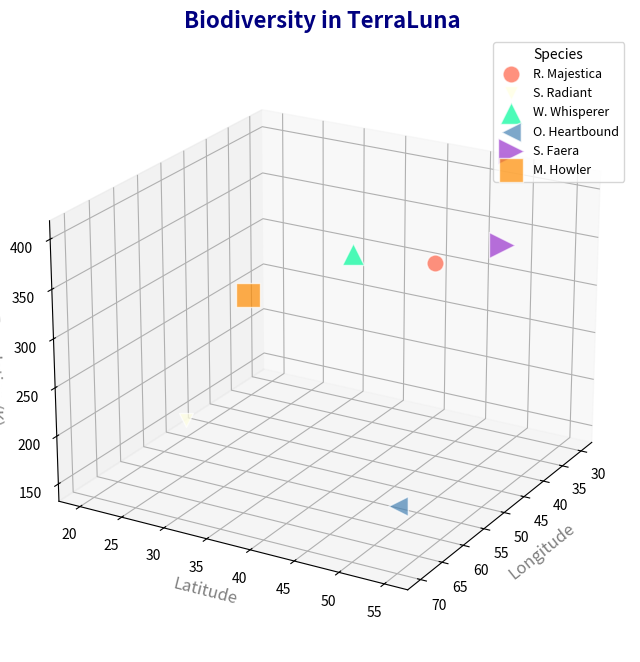

Generate this figure with matplotlib:
import matplotlib.pyplot as plt
import numpy as np
from mpl_toolkits.mplot3d import Axes3D

species_names = ['R. Majestica', 'S. Radiant', 'W. Whisperer', 
                 'O. Heartbound', 'S. Faera', 'M. Howler']

species_data = [
    [30, 40, 300, 150],
    [50, 20, 150, 100],
    [60, 45, 400, 250],
    [70, 55, 200, 200],
    [35, 50, 350, 350],
    [45, 25, 280, 300]
]

longitudes = [data[0] for data in species_data]
latitudes = [data[1] for data in species_data]
populations = [data[2] for data in species_data]
impacts = [data[3] for data in species_data]

colors = ['#FF6347', '#FFFFE0', '#00FA9A', '#4682B4', '#9932CC', '#FF8C00']  # shuffled colors
markers = ['o', 'v', '^', '<', '>', 's']  # different marker types

fig = plt.figure(figsize=(12, 8))
ax = fig.add_subplot(111, projection='3d')

for i, species in enumerate(species_names):
    ax.scatter(longitudes[i], latitudes[i], populations[i], s=impacts[i], c=colors[i],
               label=species, alpha=0.7, edgecolors='w', marker=markers[i])

ax.set_xlabel('Longitude', fontsize=12, color='gray')
ax.set_ylabel('Latitude', fontsize=12, color='gray')
ax.set_zlabel('Population (K)', fontsize=12, color='gray')
ax.set_title('Biodiversity in TerraLuna', fontsize=16, color='navy', fontweight='bold')

ax.legend(title="Species", loc='upper right', fontsize=9, title_fontsize='10')
ax.grid(True, linestyle='--', alpha=0.7)
ax.view_init(elev=22, azim=30)

plt.subplots_adjust(left=0.1, right=0.8)
plt.show()
